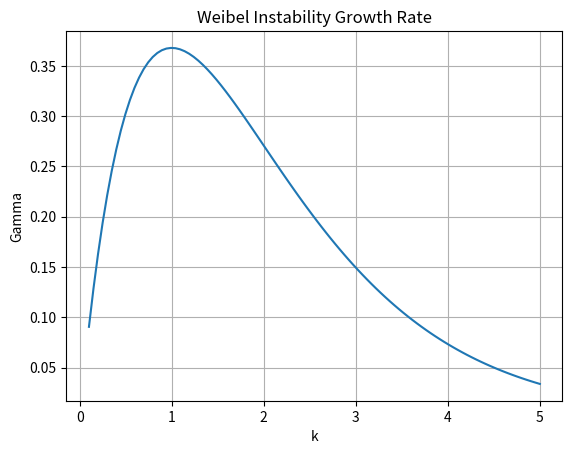

Write Python code to recreate this figure.
%matplotlib inline
import numpy as np
import matplotlib.pyplot as plt
def weibel_instability():
    k = np.linspace(0.1, 5, 100)
    gamma = k * np.exp(-k) # toy growth rate
    plt.plot(k, gamma)
    plt.title("Weibel Instability Growth Rate")
    plt.xlabel("k"); plt.ylabel("Gamma")
    plt.grid(True); plt.savefig("weibel.png")
if __name__ == "__main__": weibel_instability()
